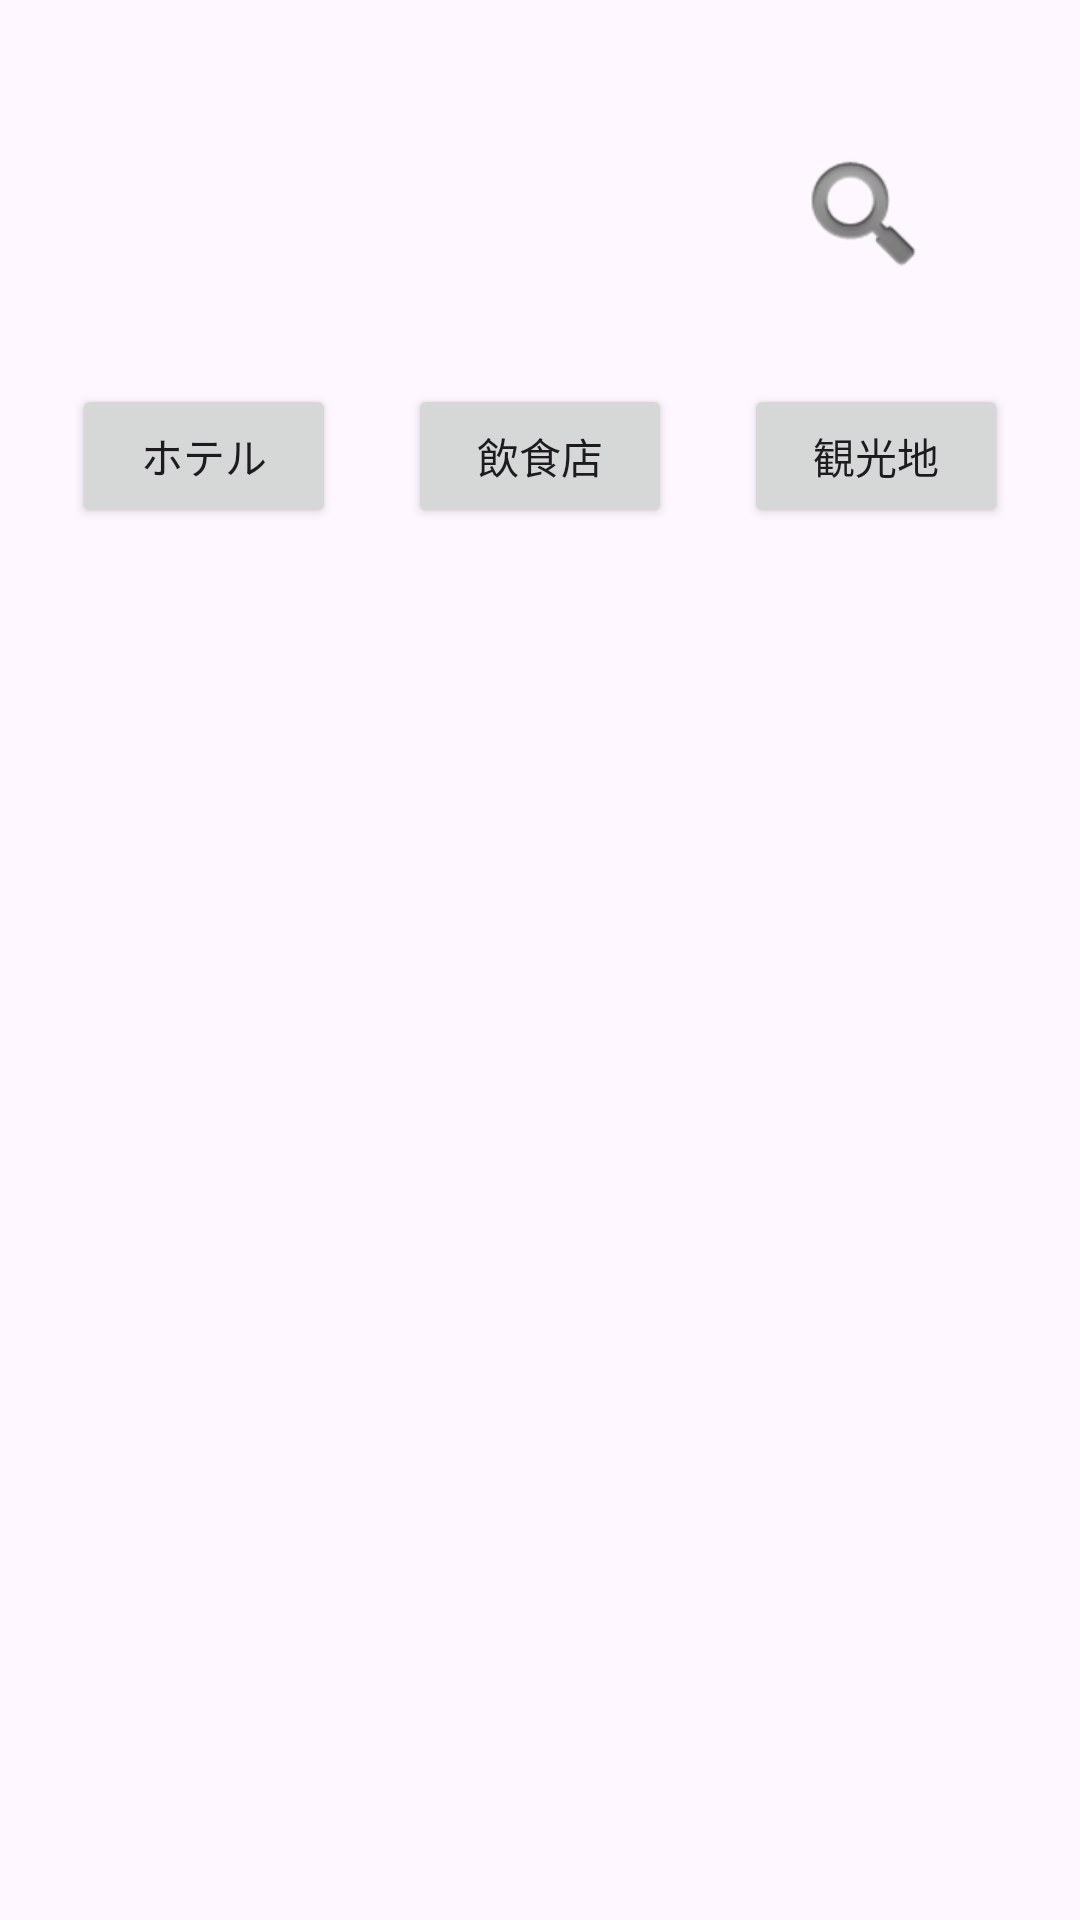

Android layout source for this screen:
<!-- AndroidManifest.xml: application theme Theme.Hannama -->
<!-- res/layout/activity_main.xml -->
<?xml version="1.0" encoding="utf-8"?>
<androidx.constraintlayout.widget.ConstraintLayout xmlns:android="http://schemas.android.com/apk/res/android"
    xmlns:app="http://schemas.android.com/apk/res-auto"
    xmlns:tools="http://schemas.android.com/tools"
    android:id="@+id/main"
    android:layout_width="match_parent"
    android:layout_height="match_parent"
    tools:context=".MainActivity">

    <Button
        android:id="@+id/Hotel"
        android:layout_width="wrap_content"
        android:layout_height="wrap_content"
        android:text="ホテル"
        android:layout_marginTop="128dp"
        app:layout_constraintStart_toStartOf="parent"
        app:layout_constraintTop_toTopOf="parent"
        app:layout_constraintEnd_toStartOf="@+id/Food"
         />

    <Button
        android:id="@+id/Food"
        android:layout_width="wrap_content"
        android:layout_height="wrap_content"
        android:text="飲食店"
        android:layout_marginTop="128dp"
        app:layout_constraintTop_toTopOf="parent"
        app:layout_constraintStart_toEndOf="@+id/Hotel"
        app:layout_constraintEnd_toStartOf="@+id/Sightseeing"
        />

    <Button
        android:id="@+id/Sightseeing"
        android:layout_width="wrap_content"
        android:layout_height="wrap_content"
        android:text="観光地"
        android:layout_marginTop="128dp"
        app:layout_constraintTop_toTopOf="parent"
        app:layout_constraintEnd_toEndOf="parent"
        app:layout_constraintStart_toEndOf="@+id/Food"
        />

    <Button
        android:id="@+id/Search"
        android:layout_width="80dp"
        android:layout_height="80dp"
        android:visibility="invisible"
        android:layout_marginTop="32dp"
        android:layout_marginEnd="32dp"
        app:layout_constraintTop_toTopOf="parent"
        app:layout_constraintEnd_toEndOf="parent"
        />

    <ImageView
        android:id="@+id/imageSearch"
        android:layout_width="wrap_content"
        android:layout_height="wrap_content"
        app:srcCompat="@android:drawable/ic_search_category_default"
        app:layout_constraintStart_toStartOf="@+id/Search"
        app:layout_constraintEnd_toEndOf="@+id/Search"
        app:layout_constraintTop_toTopOf="@+id/Search"
        app:layout_constraintBottom_toBottomOf="@+id/Search"
         />

</androidx.constraintlayout.widget.ConstraintLayout>
<!-- resources referenced by this layout -->
<resources>
  <style name="Theme.Hannama" parent="Base.Theme.Hannama" />
  <style name="Base.Theme.Hannama" parent="Theme.Material3.DayNight.NoActionBar">
          
          
      </style>
</resources>
